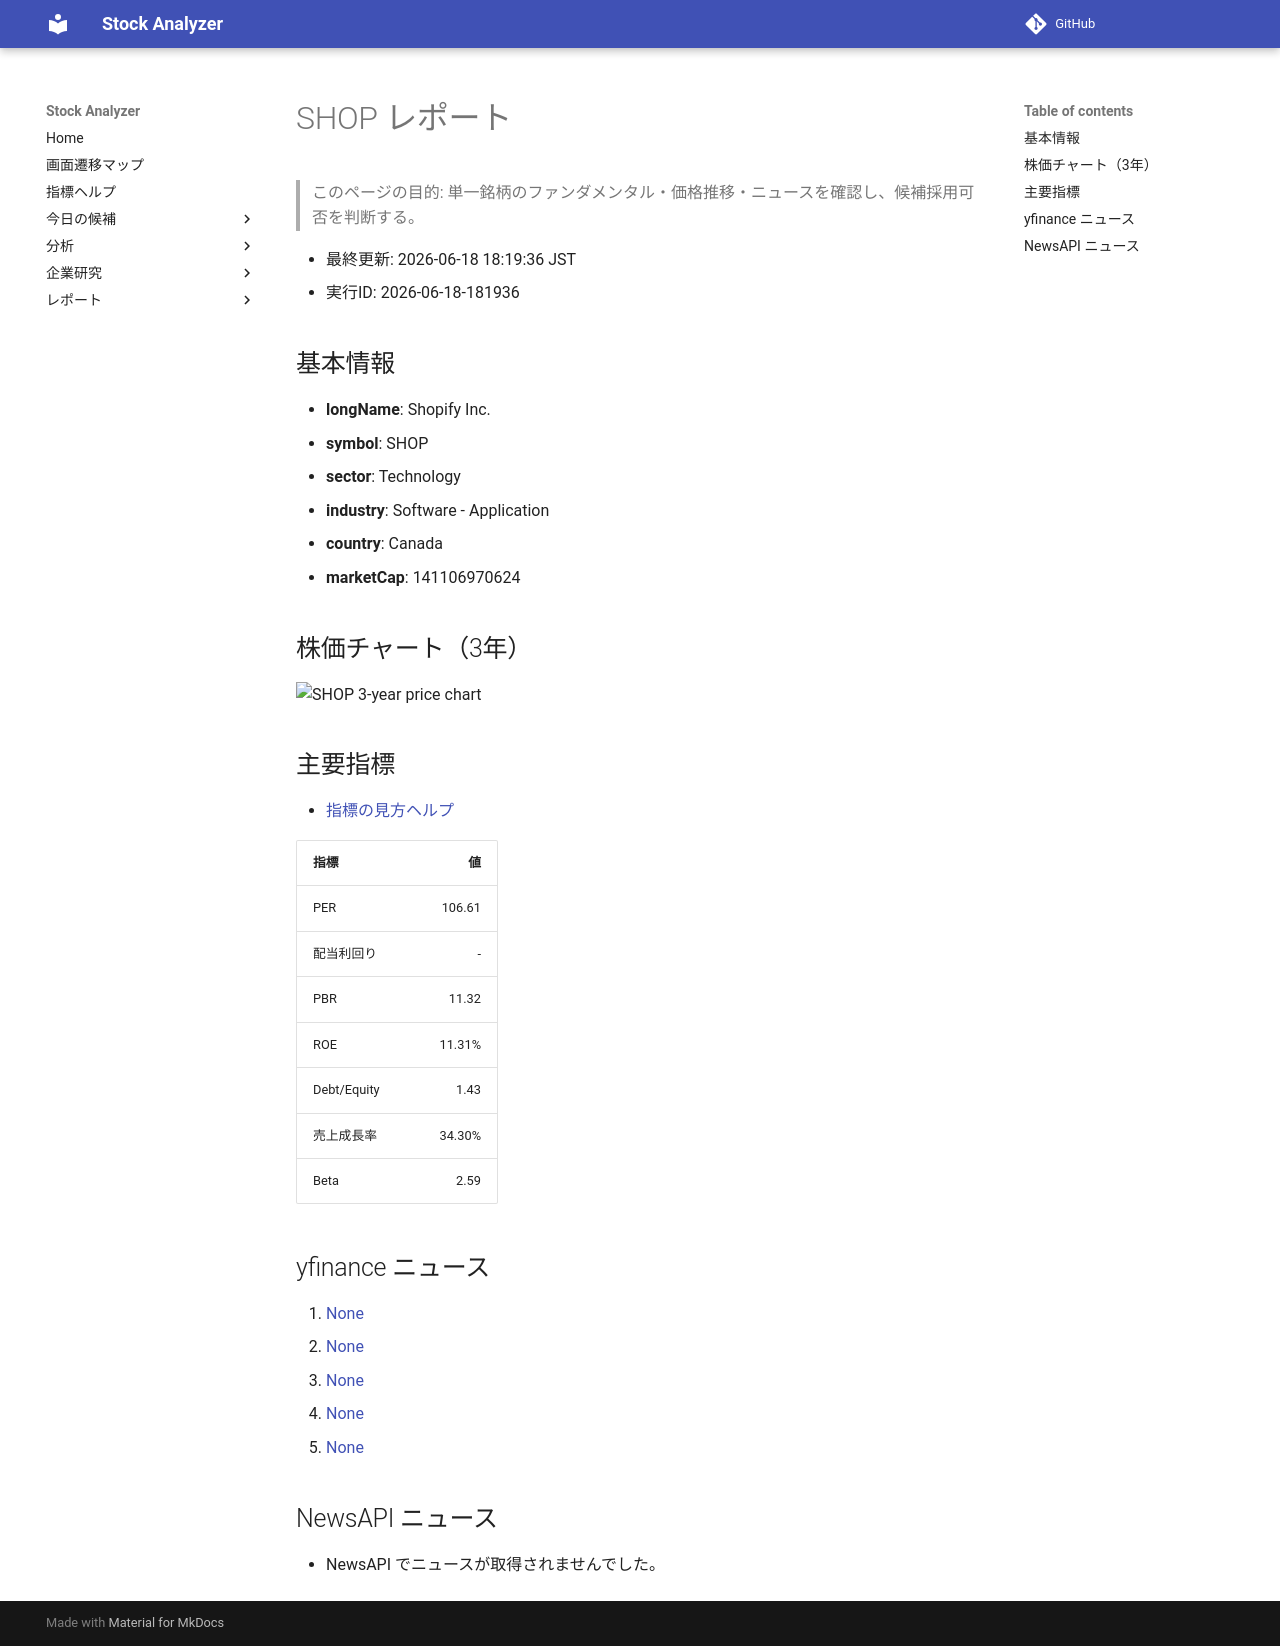

repository: Yumi-note/Making-APP · page: stocks/2026-06-18/181936/SHOP/index.html · generator: mkdocs

# SHOP レポート

> このページの目的: 単一銘柄のファンダメンタル・価格推移・ニュースを確認し、候補採用可否を判断する。

- 最終更新: 2026-06-18 18:19:36 JST
- 実行ID: 2026-06-18-181936

## 基本情報

- **longName**: Shopify Inc.
- **symbol**: SHOP
- **sector**: Technology
- **industry**: Software - Application
- **country**: Canada
- **marketCap**: 141106970624

## 株価チャート（3年）

![SHOP 3-year price chart](SHOP_3y.png)

## 主要指標

- [指標の見方ヘルプ](../../../../indicators.md)

| 指標 | 値 |
|---|---:|
| PER | 106.61 |
| 配当利回り | - |
| PBR | 11.32 |
| ROE | 11.31% |
| Debt/Equity | 1.43 |
| 売上成長率 | 34.30% |
| Beta | 2.59 |

## yfinance ニュース

1. [None](None)
2. [None](None)
3. [None](None)
4. [None](None)
5. [None](None)

## NewsAPI ニュース

- NewsAPI でニュースが取得されませんでした。
